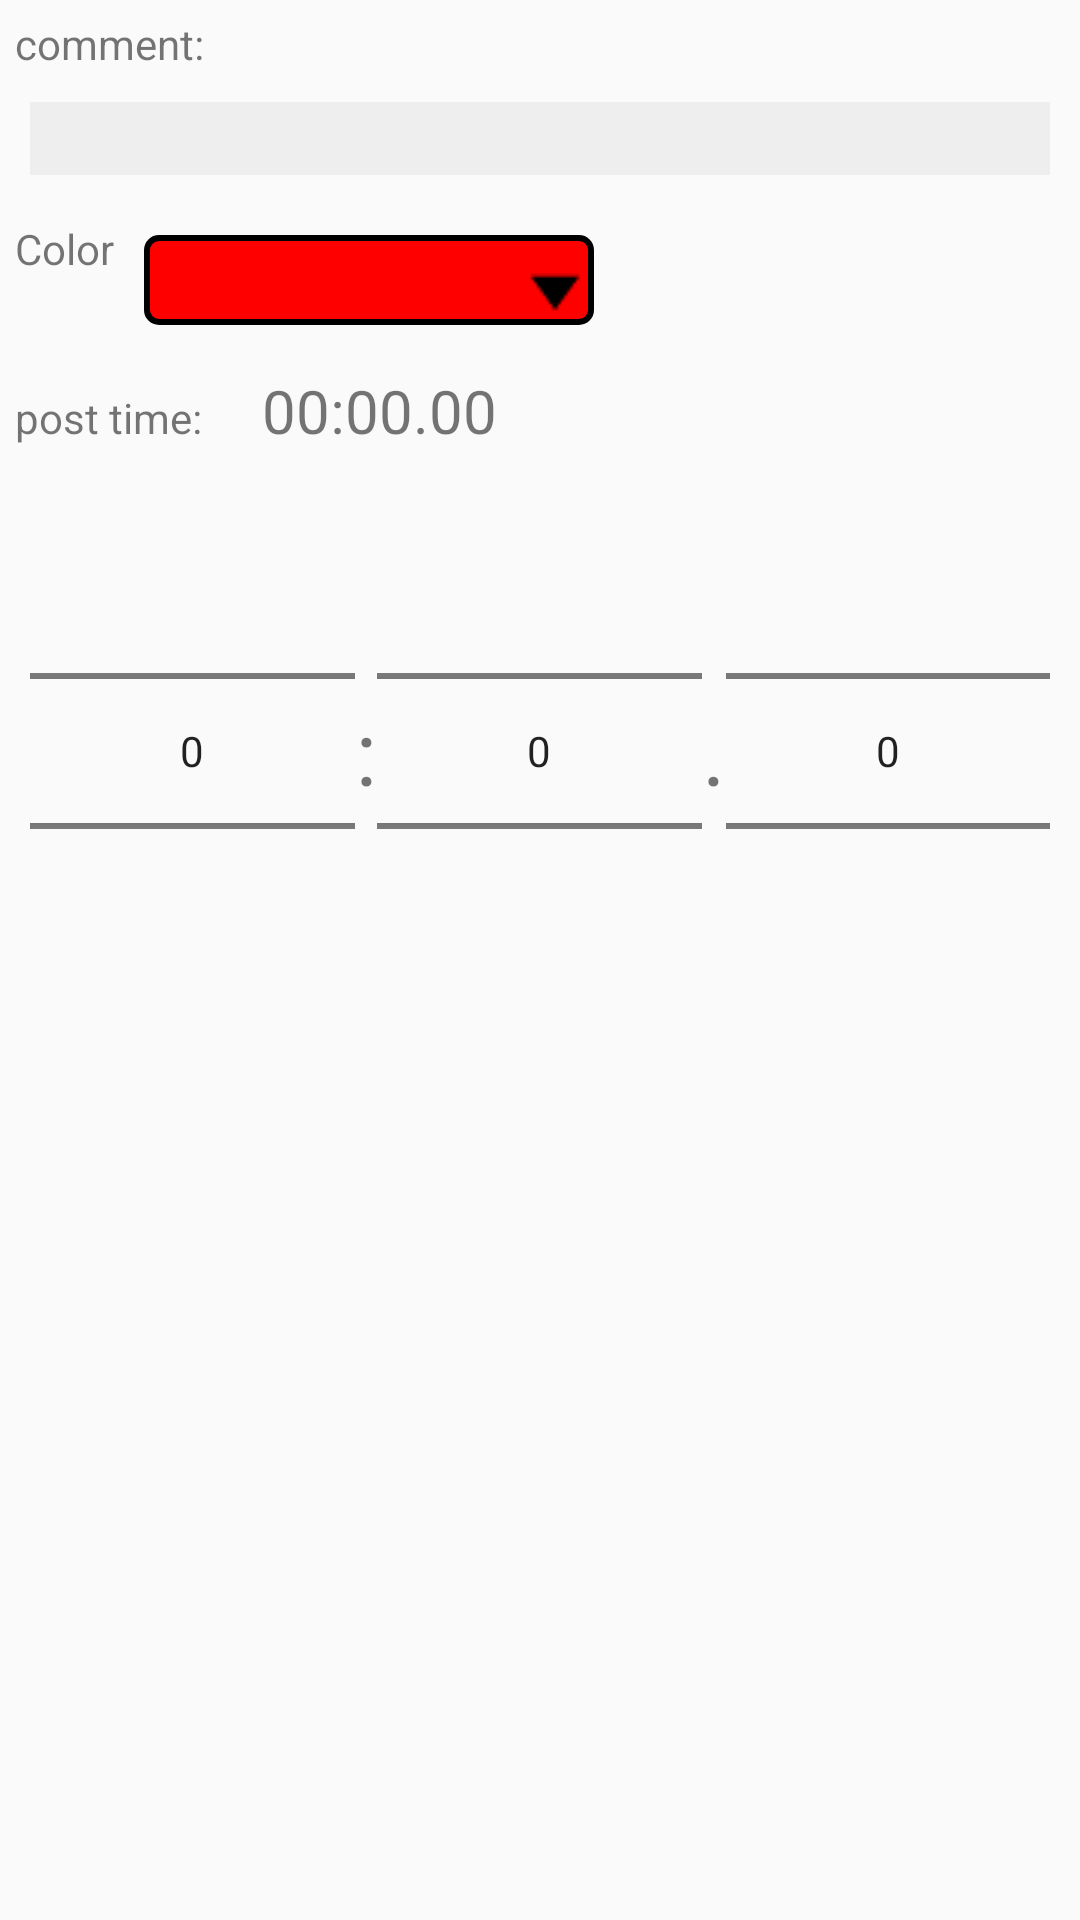

Here is an Android app screen rendered from its layout file. Give the layout XML and the strings, colors and styles it references.
<!-- AndroidManifest.xml: application theme AppTheme -->
<!-- res/layout/dialog_comment_post.xml -->
<?xml version="1.0" encoding="utf-8"?>
<LinearLayout xmlns:android="http://schemas.android.com/apk/res/android"
    android:orientation="vertical"
    android:layout_width="match_parent"
    android:layout_height="match_parent"
    android:id="@+id/dialogCommentPostRoot">

    <TextView
        android:layout_width="wrap_content"
        android:layout_height="wrap_content"
        android:text="comment:"
        android:layout_marginTop="5dp"
        android:layout_marginLeft="5dp"/>
    <EditText
        android:id="@+id/editTextCommentPost"
        android:layout_width="match_parent"
        android:layout_height="wrap_content"
        android:background="#EEEEEE"
        android:layout_margin="10dp"
        android:lines="1"/>
    <LinearLayout
        android:layout_width="match_parent"
        android:layout_height="wrap_content"
        android:orientation="horizontal"
        android:layout_marginBottom="5dp">
        <TextView
            android:layout_width="wrap_content"
            android:layout_height="wrap_content"
            android:text="Color"
            android:layout_marginTop="5dp"
            android:layout_marginLeft="5dp" />
        <FrameLayout
            android:layout_width="wrap_content"
            android:layout_height="wrap_content">
            <TextView
                android:id="@+id/spinnerBackCommentPost"
                style="@style/spinner_back_style"
                android:layout_width="146dp"
                android:layout_height="26dp"
                android:background="#FF0000"/>
            <FrameLayout
                android:layout_width="wrap_content"
                android:layout_height="wrap_content">
                <Spinner
                    android:id="@+id/spinnerCommentPost"
                    style="@style/spinner_style"
                    android:layout_width="150dp"
                    android:layout_height="30dp"
                    android:layout_marginLeft="20dp"></Spinner>
            </FrameLayout>
        </FrameLayout>
    </LinearLayout>
    <LinearLayout
        android:layout_width="match_parent"
        android:layout_height="wrap_content"
        android:orientation="horizontal">
        <TextView
            android:layout_width="wrap_content"
            android:layout_height="wrap_content"
            android:layout_marginLeft="5dp"
            android:text="post time:"/>
        <TextView
            android:id="@+id/textViewCommentPostTime"
            android:layout_width="wrap_content"
            android:layout_height="wrap_content"
            android:layout_marginLeft="20dp"
            android:textSize="20sp"
            android:text="00:00.00"/>
    </LinearLayout>
    <LinearLayout
        android:layout_width="match_parent"
        android:layout_height="wrap_content"
        android:orientation="horizontal"
        android:padding="10dp">
        <NumberPicker
            android:id="@+id/numberPickerCommentPostMin"
            android:layout_width="match_parent"
            android:layout_weight="1"
            android:layout_height="180dp"/>
        <TextView
            android:layout_width="wrap_content"
            android:layout_height="wrap_content"
            android:text=":"
            android:textSize="30sp"
            android:layout_gravity="center_vertical"/>
        <NumberPicker
            android:id="@+id/numberPickerCommentPostSec"
            android:layout_width="match_parent"
            android:layout_weight="1"
            android:layout_height="180dp"/>
        <TextView
            android:layout_width="wrap_content"
            android:layout_height="wrap_content"
            android:text="."
            android:textSize="30sp"
            android:layout_gravity="center_vertical"/>
        <NumberPicker
            android:id="@+id/numberPickerCommentPostDecimalSec"
            android:layout_width="match_parent"
            android:layout_weight="1"
            android:layout_height="180dp"/>
    </LinearLayout>
</LinearLayout>
<!-- resources referenced by this layout -->
<resources>
  <style name="spinner_back_style">
          <item name="android:layout_width">match_parent</item>
          <item name="android:layout_height">wrap_content</item>
          <item name="android:layout_marginTop">12dp</item>
          <item name="android:layout_marginLeft">12dp</item>
      </style>
  <style name="spinner_style">
          <item name="android:layout_width">match_parent</item>
          <item name="android:layout_height">wrap_content</item>
          <item name="android:background">@drawable/spinner</item>
          <item name="android:layout_margin">10dp</item>
          <item name="android:paddingLeft">8dp</item>
          <item name="android:paddingRight">20dp</item>
          <item name="android:paddingTop">5dp</item>
          <item name="android:paddingBottom">5dp</item>
          <item name="android:popupBackground">#AFFFFFFF</item>
      </style>
  <style name="AppTheme" parent="Theme.AppCompat.Light.DarkActionBar">
          
          <item name="colorPrimary">@color/colorPrimary</item>
          <item name="colorPrimaryDark">@color/colorPrimaryDark</item>
          <item name="colorAccent">@color/colorAccent</item>
      </style>
  <!-- drawable spinner (drawable) -->
  <?xml version="1.0" encoding="utf-8"?>
  <selector xmlns:android="http://schemas.android.com/apk/res/android">
      <item>
          <layer-list>
              <item>
                  <shape>
                      <solid android:color="#00FFFFFF" />
                      <stroke android:width="2dp" android:color="#000000" />
                      <corners android:radius="4dp" />
                      <padding android:bottom="3dp" android:left="3dp" android:right="3dp" android:top="3dp" />
                  </shape>
              </item>
              <item>
                  <bitmap android:gravity="bottom|right" android:src="@drawable/spinner_arrow" />
              </item>
          </layer-list>
      </item>
  </selector>
  <color name="colorPrimary">#49bcec</color>
  <color name="colorPrimaryDark">#137a7f</color>
  <color name="colorAccent">#e12885</color>
  <!-- drawable spinner_arrow: png bitmap (drawable, 290 bytes) -->
</resources>
